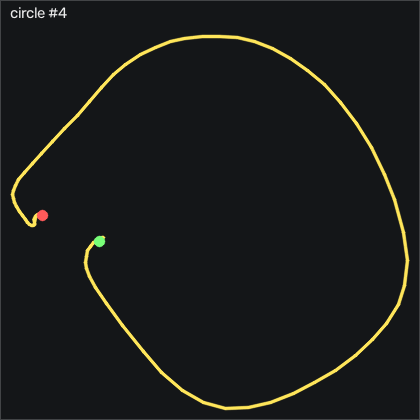

The file beside this chart, header and first rows:
t_s, ax, ay, az, gx, gy, gz, seq
0.00000, 0.115, -0.02800, 1.055, 5.274, -6.558, 8.55, 56484
0.01000, 0.113, -0.00600, 1.06, 4.816, -8.631, 8.489, 56485
0.02000, 0.107, 0.03400, 1.051, 4.603, -9.85, 8.367, 56486
0.03000, 0.111, 0.04300, 1.054, 4.146, -9.363, 9.068, 56487
0.04000, 0.15, 0.04100, 1.076, 3.688, -8.235, 10.13, 56488
0.05000, 0.209, 0.02500, 1.081, 4.237, -7.198, 9.495, 56489
0.06000, 0.255, -0.00100, 1.077, 5.639, -4.789, 6.507, 56490
0.07000, 0.257, -0.00700, 1.034, 7.164, -2.686, 1.599, 56491
0.08000, 0.236, -0.01800, 0.978, 6.768, -1.832, -3.493, 56492
0.09100, 0.187, -0.02400, 0.949, 3.658, -1.283, -7.151, 56493
0.1, 0.132, -0.04100, 0.93, -1.251, -2.625, -8.615, 56494
0.11, 0.07100, -0.05600, 0.908, -6.982, -2.96, -7.7, 56495
0.12, -0.01100, -0.04800, 0.885, -12.84, 1.857, -4.285, 56496
0.131, -0.149, -0.03600, 0.867, -19.33, 7.985, 0.1957, 56497
0.14, -0.353, 0.00700, 0.899, -27.75, 14.17, 7.208, 56498
0.15, -0.549, 0.06700, 0.975, -36.13, 19.94, 20.1, 56499
0.16, -0.738, 0.121, 1.089, -41.56, 31.49, 39.71, 56500
0.17, -0.906, 0.164, 1.298, -42.17, 50.94, 66.23, 56501
0.18, -1.103, 0.253, 1.501, -36.89, 68.75, 97.94, 56502
0.19, -1.294, 0.291, 1.734, -26.01, 82.04, 139, 56503
0.2, -1.453, 0.3, 1.963, -8.995, 91.34, 191, 56504
0.21, -1.26, 0.196, 2.152, 13.02, 94.2, 253.7, 56505
0.22, -0.295, -0.213, 2.469, 45.18, 110.2, 314.4, 56506
0.23, 1.02, -0.665, 2.774, 95.06, 162.4, 335.2, 56507
0.24, 1.642, -0.793, 2.807, 163.4, 246.1, 289.2, 56508
0.25, 1.303, -0.497, 2.363, 234.6, 318.2, 205, 56509
0.261, 0.935, -0.277, 2.153, 276.2, 355.6, 149.3, 56510
0.27, 0.697, -0.177, 2.072, 297.7, 340.1, 116, 56511
0.28, 0.42, -0.05700, 1.996, 309.8, 269.7, 96.72, 56512
0.29, 0.53, -0.03700, 1.882, 317.2, 173.3, 95.87, 56513
0.3, 0.922, -0.198, 1.772, 322.8, 80.61, 92.03, 56514
0.31, 1.172, -0.377, 1.541, 331.4, -3.235, 63.03, 56515
0.32, 1.415, -0.502, 1.201, 335, -76.95, 17.33, 56516
0.33, 1.626, -0.603, 0.975, 329.2, -128, -42.49, 56517
0.34, 1.736, -0.774, 0.851, 318.9, -161.7, -113.9, 56518
0.35, 1.493, -0.861, 0.673, 308.8, -191.3, -195, 56519
0.36, 1.177, -0.965, 0.383, 289.4, -216.3, -260.3, 56520
0.37, 0.567, -0.867, 0.143, 252.3, -232.6, -309.3, 56521
0.38, -0.347, -0.567, -0.08100, 208, -236.3, -328.3, 56522
0.391, -1.28, -0.121, -0.404, 163.4, -256.7, -312.8, 56523
0.4, -1.802, 0.283, -0.715, 107.2, -309.1, -259.6, 56524
0.41, -1.522, 0.314, -0.839, 31.86, -371.3, -176.1, 56525
0.42, -0.853, 0.119, -0.615, -52.71, -418.2, -102.4, 56526
0.431, -0.261, -0.03900, -0.231, -121.6, -435, -66.6, 56527
0.44, 0.113, -0.135, 0.171, -168.5, -421.4, -59.65, 56528
0.45, 0.163, -0.07900, 0.338, -194.8, -393.5, -77.46, 56529
0.46, -0.06300, 0.02400, 0.419, -213.8, -358.1, -99.96, 56530
0.47, -0.277, 0.06700, 0.559, -233.3, -313.2, -107.8, 56531
0.48, -0.408, -0.02700, 0.69, -247.3, -263.1, -100.6, 56532
0.49, -0.64, -0.00800, 0.681, -250.1, -212.3, -89.19, 56533
0.5, -0.762, 0.01900, 0.682, -253.2, -175.6, -68.92, 56534
0.51, -0.695, -0.03700, 0.762, -259.8, -142.7, -42.18, 56535
0.52, -0.727, -0.04000, 0.904, -261.7, -99.06, -18.71, 56536
0.53, -0.799, -0.01400, 0.986, -259.1, -58.63, 4.861, 56537
0.54, -0.645, -0.156, 1.122, -257, -28.54, 32.88, 56538
0.55, -0.657, -0.141, 1.21, -250.4, 2.253, 52.09, 56539
0.561, -0.688, -0.103, 1.25, -243, 28.81, 69.62, 56540
0.57, -0.698, -0.125, 1.372, -237, 55.55, 91.54, 56541
0.58, -0.789, -0.126, 1.467, -226.3, 85.3, 114.3, 56542
0.59, -0.781, -0.194, 1.507, -214.6, 108.7, 140, 56543
... 59 more rows
